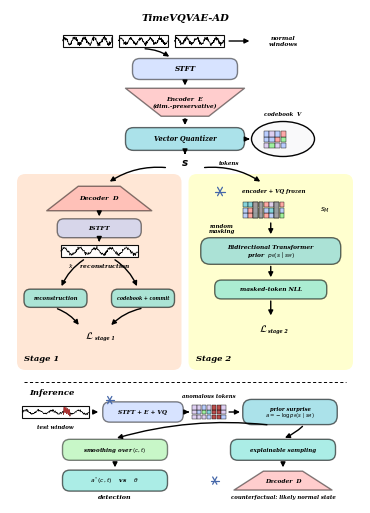

Python code for this plot:
#!/usr/bin/env python3
"""Framework di TimeVQVAE-AD disegnato nello stile della figura MLISE.

Contenuto: Fig. 1 (inferenza) + Fig. 4 (stage 1 / stage 2) di 2311.12550v5, ricomposte
nella grammatica visiva estratta in STYLE.md — colori puri a tre livelli di opacita',
tratto nero uniforme, angoli al 35% dell'altezza, trapezi per gli encoder, ellissi come
contenitori, due regioni di stage affiancate con le loss che convergono.

Esce vettoriale (PDF) piu' un PNG di controllo.

    /home/leonardo/PhD/TimeVQVAE-AD-M/.venv/bin/python3.10 timevqvae_framework.py
"""
import matplotlib
matplotlib.use("Agg")
import matplotlib.pyplot as plt
from matplotlib.patches import FancyBboxPatch, Polygon, Ellipse, FancyArrowPatch, Rectangle
import numpy as np

matplotlib.rcParams["pdf.fonttype"] = 42

# ── palette misurata da ClusteringFramework.png (STYLE.md §1) ────────────────
STAGE_A, STAGE_B = "#FF8029", "#FFFF00"      # sfondi di stage      alpha 0.19
PANEL,   PANEL_B = "#71CEDC", "#71E2D5"      # pannelli in evidenza alpha 0.59
ENC,     INPUT,   VIEW = "#FF9A9A", "#AEC6FF", "#90EF90"   #        alpha 0.49
INNER = "#F9F9FA"
A_STAGE, A_PANEL, A_BOX = 0.19, 0.59, 0.49
ACC = dict(blue="#4567A9", orange="#D17920", green="#2B7B4F",
           purple="#7B3A99", red="#B0302F")

LW = 1.0                    # tratto UNIFORME ~1 pt alla dimensione di resa
FONT = "DejaVu Serif"       # l'originale usa Bookman Demi Italic (qui non installato)
TXT = dict(family=FONT, style="italic", weight="bold", ha="center", va="center")

W, H = 100.0, 141.0         # stesso rapporto della figura MLISE (0.708)
fig = plt.figure(figsize=(3.5, 3.5 * H / W))
ax = fig.add_axes([0, 0, 1, 1]); ax.set_xlim(0, W); ax.set_ylim(0, H); ax.axis("off")


def box(x, y, w, h, fc, alpha, label=None, fs=4.6, lines=None, rr=None):
    """Rettangolo arrotondato: raggio = 35% dell'altezza (STYLE.md §2).

    Il rettangolo va passato per INTERO: con `pad=0` matplotlib arrotonda dentro il
    riquadro dato. Sottrarre 2r dalle dimensioni (come facevo prima) fa superare al
    raggio la meta' dell'altezza residua e produce bulbi al posto degli angoli.
    """
    r = rr if rr is not None else min(0.35 * h, 0.45 * w)
    ax.add_patch(FancyBboxPatch((x - w / 2, y - h / 2), w, h,
                                boxstyle=f"round,pad=0,rounding_size={r}",
                                fc=fc, alpha=alpha, ec="black", lw=LW, zorder=3,
                                mutation_aspect=1))
    ls = lines or ([label] if label else [])
    for i, t in enumerate(ls):
        ax.text(x, y + (len(ls) - 1 - 2 * i) * fs * 0.248, t, fontsize=fs, zorder=4, **TXT)


def trapez(x, y, w, h, fc, lines, fs=4.6, flip=False, taper=0.30):
    """Encoder: rastremato verso il basso. flip=True -> decoder, si allarga."""
    t = taper * w
    top, bot = (w / 2, w / 2 - t) if not flip else (w / 2 - t, w / 2)
    ax.add_patch(Polygon([(x - top, y + h / 2), (x + top, y + h / 2),
                          (x + bot, y - h / 2), (x - bot, y - h / 2)],
                         closed=True, fc=fc, alpha=A_BOX, ec="black", lw=LW,
                         joinstyle="round", zorder=3))
    for i, s in enumerate(lines):
        ax.text(x, y + (len(lines) - 1 - 2 * i) * fs * 0.248, s, fontsize=fs, zorder=4, **TXT)


def bubble(x, y, rx, ry, fc=INNER, alpha=0.99):
    ax.add_patch(Ellipse((x, y), 2 * rx, 2 * ry, fc=fc, alpha=alpha,
                         ec="black", lw=LW, zorder=3))


def stage(x, y, w, h, fc, tag):
    """Sfondo di stage: grande, arrotondato, SENZA contorno. Etichetta DENTRO la regione."""
    ax.add_patch(FancyBboxPatch((x - w / 2, y - h / 2), w, h,
                                boxstyle="round,pad=0,rounding_size=2.4",
                                fc=fc, alpha=A_STAGE, ec="none", zorder=0))
    ax.text(x - w / 2 + 2.0, y - h / 2 + 2.0, tag, fontsize=6.0, zorder=1,
            family=FONT, style="italic", weight="bold", ha="left", va="bottom")


def arrow(p0, p1, rad=0.0, ls="-", lw=LW, color="black", head=7.0):
    """Punta triangolare piena e generosa, come i marker Arrow2 dell'originale."""
    ax.add_patch(FancyArrowPatch(p0, p1, arrowstyle="-|>", mutation_scale=head,
                                 lw=lw, color=color, linestyle=ls, zorder=5,
                                 connectionstyle=f"arc3,rad={rad}",
                                 shrinkA=1.5, shrinkB=1.5))


def loss(x, y, sub, fs=7.0):
    ax.text(x, y, r"$\mathcal{L}$", fontsize=fs, zorder=6,
            family=FONT, style="italic", weight="bold", ha="right", va="center")
    ax.text(x + 0.3, y - fs * 0.13, sub, fontsize=fs * 0.48, zorder=6,
            family=FONT, style="italic", weight="bold", ha="left", va="center")


def snowflake(x, y, s=1.5):
    """Il fiocco di neve del paper: modello congelato."""
    for a in np.arange(0, np.pi, np.pi / 3):
        ax.plot([x - s * np.cos(a), x + s * np.cos(a)],
                [y - s * np.sin(a), y + s * np.sin(a)],
                color=ACC["blue"], lw=LW * 0.9, zorder=6, solid_capstyle="round")


def series(x, y, w, h, seed, spike=None):
    """Miniatura di serie temporale dentro un riquadro."""
    ax.add_patch(Rectangle((x - w / 2, y - h / 2), w, h, fc="white", alpha=0.95,
                           ec="black", lw=LW * 0.8, zorder=3))
    rng = np.random.default_rng(seed)
    t = np.linspace(0, 1, 220)
    v = np.sin(2 * np.pi * 5 * t) * 0.5 + rng.normal(0, 0.16, t.size)
    if spike is not None:
        m = (t > spike) & (t < spike + 0.10)
        v[m] += np.sin(2 * np.pi * 40 * t[m]) * 0.75
    v = v / (np.abs(v).max() * 2.35)
    ax.plot(x - w / 2 + t * w, y + v * h, color="black", lw=LW * 0.45, zorder=4)
    if spike is not None:
        ax.plot(x - w / 2 + t[m] * w, y + v[m] * h, color=ACC["red"], lw=LW * 0.6, zorder=5)


def tokens(x, y, n, m, cell=1.5, seed=0, anomalous=None):
    """La griglia di token s: due assi = tempo x frequenza, colore = similarita'."""
    rng = np.random.default_rng(seed)
    pal = [INPUT, VIEW, ENC, PANEL, "#D9C7F0"]
    for i in range(n):
        for j in range(m):
            c = pal[rng.integers(0, len(pal))]
            if anomalous and anomalous[0] <= i < anomalous[1]:
                c = ACC["red"]
            ax.add_patch(Rectangle((x + i * cell, y + j * cell), cell * 0.92, cell * 0.92,
                                   fc=c, alpha=0.85, ec="black", lw=LW * 0.35, zorder=4))


# ═══════════════════════ TRONCO COMUNE: x -> STFT -> E -> VQ -> s ═══════════════════════
ax.text(50, 138.5, "TimeVQVAE-AD", fontsize=7.2, zorder=6,
        family=FONT, style="italic", weight="bold", ha="center", va="center")

for k, (xx, sp) in enumerate([(22, None), (38, None), (54, None)]):
    series(xx, 132, 14, 3.4, seed=k, spike=sp)
ax.text(78, 132, "normal\nwindows", fontsize=4.4, zorder=6, **TXT)
arrow((62, 132), (69, 132))

box(50, 124, 30, 6, INPUT, A_BOX, lines=["STFT"], fs=5.2)
arrow((38, 129.8), (46, 127.2), rad=-0.15)

trapez(50, 114.5, 34, 8, ENC, ["Encoder  E", "(dim.-preservative)"], fs=4.3)
arrow((50, 121), (50, 118.7))

box(50, 104, 34, 6.5, PANEL, A_PANEL, lines=["Vector Quantizer"], fs=4.8)
arrow((50, 110.4), (50, 107.4))
bubble(78, 104, 9, 5)
tokens(72.5, 101.5, 4, 3, cell=1.6, seed=3)
ax.text(78, 111.0, "codebook  V", fontsize=4.0, zorder=6, **TXT)
arrow((67.2, 104), (69.1, 104))

ax.text(50, 97.2, r"$\boldsymbol{s}$", fontsize=7.5, zorder=6,
        family=FONT, style="italic", weight="bold", ha="center", va="center")
arrow((50, 100.6), (50, 99.0))
ax.text(62.5, 97.2, "tokens", fontsize=4.0, zorder=6, **TXT)

# ═══════════════════════ DUE REGIONI DI STAGE, AFFIANCATE ═══════════════════════
stage(25.5, 66, 47, 56, STAGE_A, "Stage 1")
stage(74.5, 66, 47, 56, STAGE_B, "Stage 2")

# ---- Stage 1: ricostruzione -------------------------------------------------
arrow((45, 95.8), (28, 91.5), rad=0.18)
trapez(25.5, 87, 30, 7.0, ENC, ["Decoder  D"], fs=4.6, flip=True)
box(25.5, 78.5, 24, 5.4, INPUT, A_BOX, lines=["ISTFT"], fs=4.6)
arrow((25.5, 83.4), (25.5, 81.3))
series(25.5, 72, 22, 3.2, seed=7)
arrow((25.5, 75.7), (25.5, 74.0))
ax.text(25.5, 67.6, r"$\hat{x}$    reconstruction", fontsize=4.2, zorder=6, **TXT)

box(13.0, 58.5, 18, 5.2, PANEL_B, A_PANEL, lines=["reconstruction"], fs=3.9)
box(38.0, 58.5, 18, 5.2, PANEL_B, A_PANEL, lines=["codebook + commit"], fs=3.4)
arrow((21.5, 69.8), (14.5, 61.4), rad=0.16)
arrow((29.5, 69.8), (36.5, 61.4), rad=-0.16)
loss(24.0, 48.0, "stage 1", fs=7.4)
arrow((13.0, 55.7), (20.0, 50.4), rad=-0.16)
arrow((38.0, 55.7), (28.5, 50.4), rad=0.16)

# ---- Stage 2: prior ---------------------------------------------------------
arrow((55, 95.8), (72, 91.5), rad=-0.18)
snowflake(60.0, 89.0, 1.4)
ax.text(75.5, 89.0, "encoder + VQ frozen", fontsize=4.0, zorder=6, **TXT)

tokens(66.5, 81.5, 8, 3, cell=1.5, seed=11)
for i in (2, 3, 6):                                   # i token mascherati
    ax.add_patch(Rectangle((66.5 + i * 1.5, 81.5), 1.38, 4.5, fc="#9A9A9A", alpha=0.9,
                           ec="black", lw=LW * 0.35, zorder=5))
ax.text(90.0, 83.7, r"$s_M$", fontsize=5.2, zorder=6, **TXT)
ax.text(60.5, 78.4, "random\nmasking", fontsize=4.0, zorder=6, **TXT)

box(74.5, 72.0, 40, 7.6, PANEL, A_PANEL,
    lines=["Bidirectional Transformer", r"prior  $p_\theta(s \mid s_M)$"], fs=4.2)
arrow((74.5, 80.6), (74.5, 76.2))

box(74.5, 61.0, 32, 5.4, PANEL_B, A_PANEL, lines=["masked-token NLL"], fs=4.2)
arrow((74.5, 68.2), (74.5, 63.9))
loss(73.5, 50.0, "stage 2", fs=7.4)
arrow((74.5, 58.3), (74.5, 53.0))

# ═══════════════════════ BANDA DI INFERENZA ═══════════════════════
ax.plot([4, 96], [34.5, 34.5], color="black", lw=LW * 0.7, ls=(0, (3.2, 2.4)), zorder=2)
ax.text(5.5, 31.6, "Inference", fontsize=6.0, zorder=6,
        family=FONT, style="italic", weight="bold", ha="left", va="center")

series(13, 26, 19, 3.2, seed=21, spike=0.62)
ax.text(13, 21.8, "test window", fontsize=4.0, zorder=6, **TXT)

box(38, 26, 23, 5.8, INPUT, A_BOX, lines=["STFT + E + VQ"], fs=4.2)
snowflake(28.5, 29.4, 1.2)
arrow((23.0, 26), (25.8, 26))

tokens(52.0, 23.9, 7, 3, cell=1.4, seed=13, anomalous=(4, 6))
arrow((50.0, 26), (51.8, 26))
ax.text(56.8, 30.6, "anomalous tokens", fontsize=3.8, zorder=6, **TXT)

box(80, 26, 27, 7.2, PANEL, A_PANEL,
    lines=["prior surprise", r"$a = -\log p_\theta(s \mid s_M)$"], fs=3.8)
arrow((62.0, 26), (66.3, 26))

# ── biforcazione sotto il prior: entrambi i rami NASCONO dal prior. La rilevazione
#    somma le sorprese, la spiegazione ne campiona i token normali (§4 del paper).
arrow((74, 22.3), (30, 18.4), rad=0.10)
arrow((84, 22.3), (78, 18.4), rad=-0.10)

box(30, 15.2, 30, 6.0, VIEW, A_BOX, lines=[r"smoothing over $(c,t)$"], fs=4.0)
box(78, 15.2, 30, 6.0, PANEL_B, A_PANEL, lines=["explainable sampling"], fs=4.0)
arrow((30, 12.1), (30, 9.6))
arrow((78, 12.1), (78, 9.6))

box(30, 6.4, 30, 6.0, PANEL_B, A_PANEL, lines=[r"$a^*(c,t)$    vs    $\theta$"], fs=4.2)
trapez(78, 6.4, 28, 5.4, ENC, ["Decoder  D"], fs=4.2, flip=True)
snowflake(58.5, 6.4, 1.2)

ax.text(30, 1.8, "detection", fontsize=4.6, zorder=6, **TXT)
ax.text(78, 1.8, "counterfactual: likely normal state", fontsize=3.9, zorder=6, **TXT)

fig.savefig("timevqvae_framework.pdf")
fig.savefig("timevqvae_framework_check.png", dpi=260)
print("scritti timevqvae_framework.pdf + _check.png")
